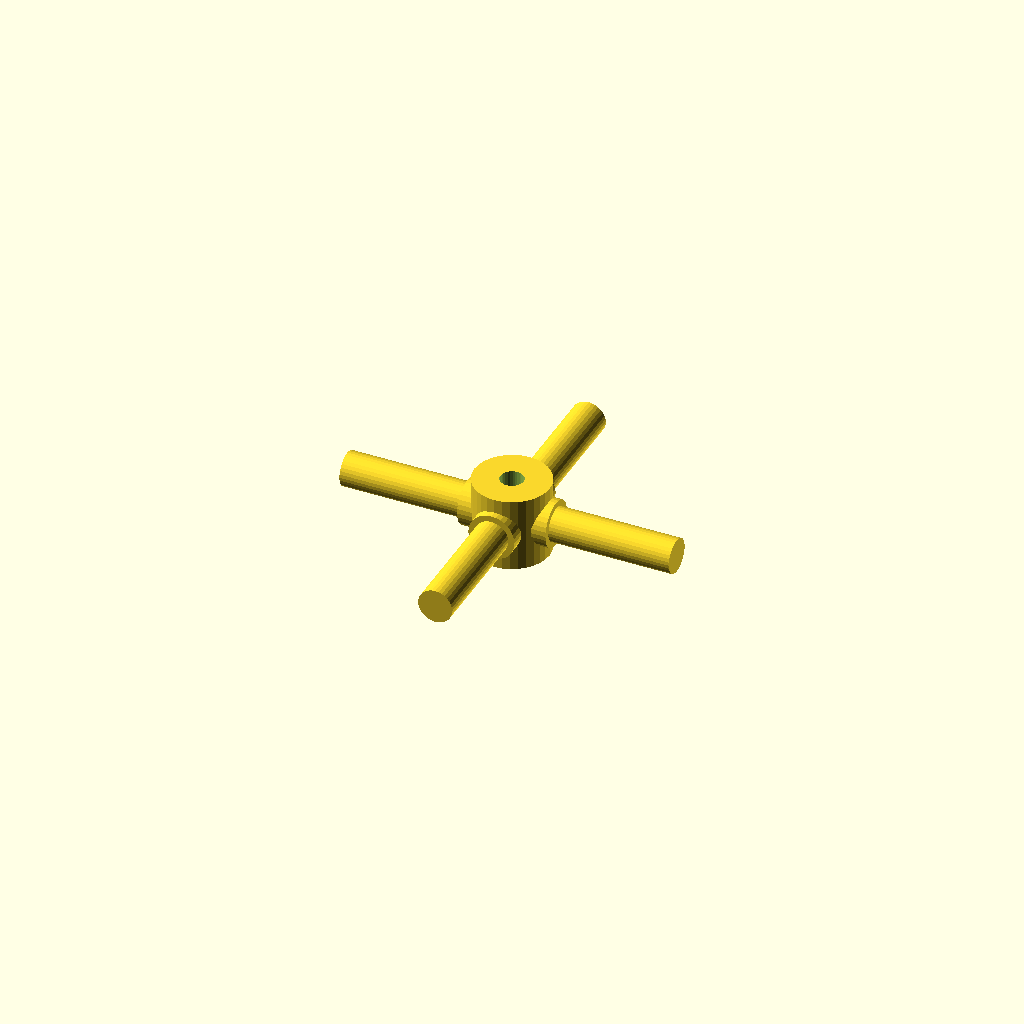
Cell 1: the model at its default parameters.
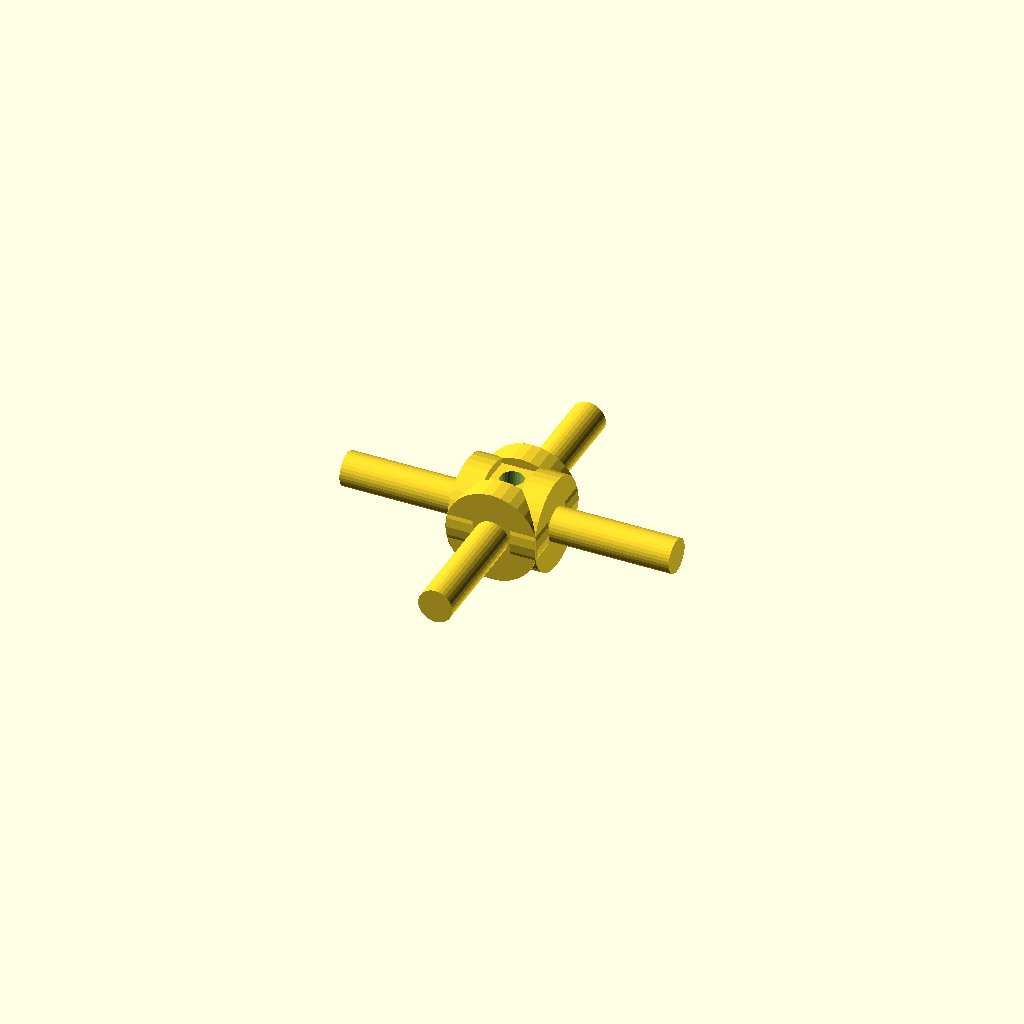
Cell 2: journal_d = 19.06 (everything else at default).
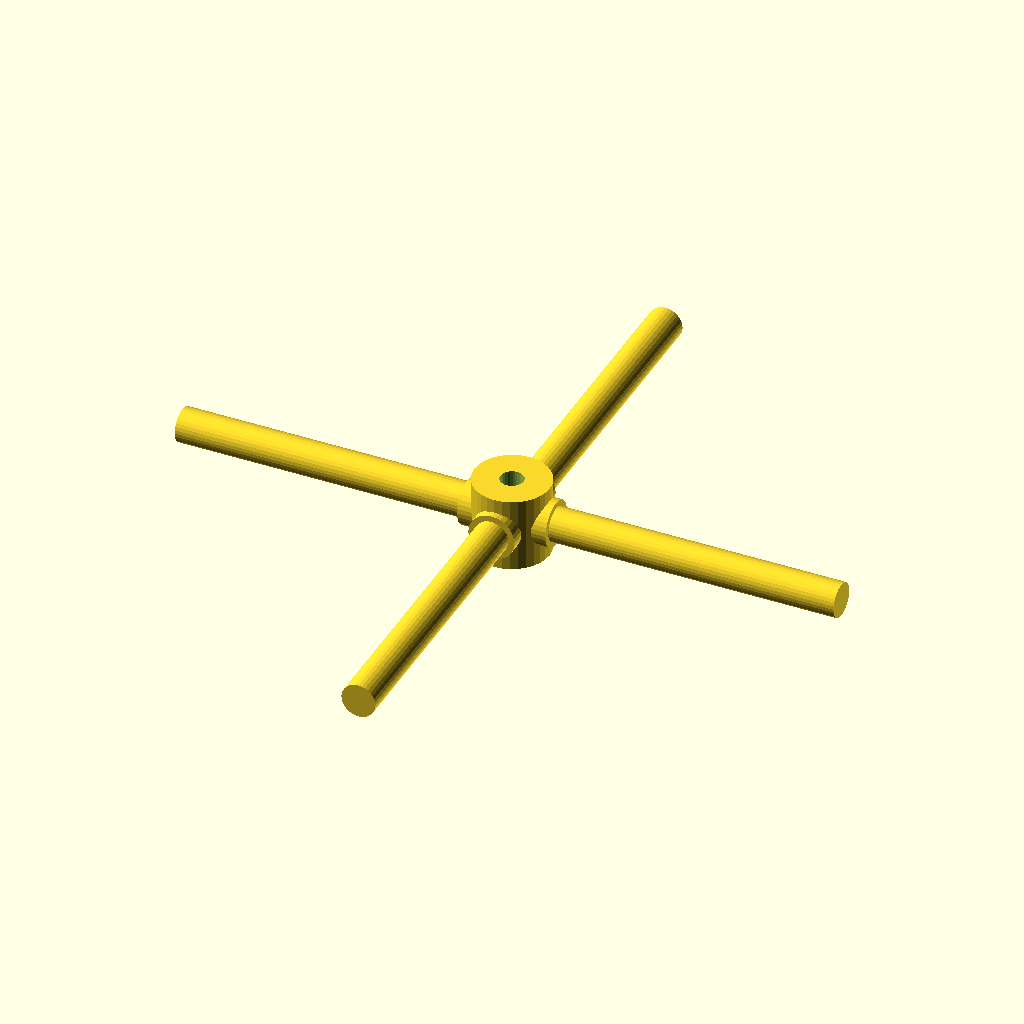
Cell 3: the same model with arm_len = 68.
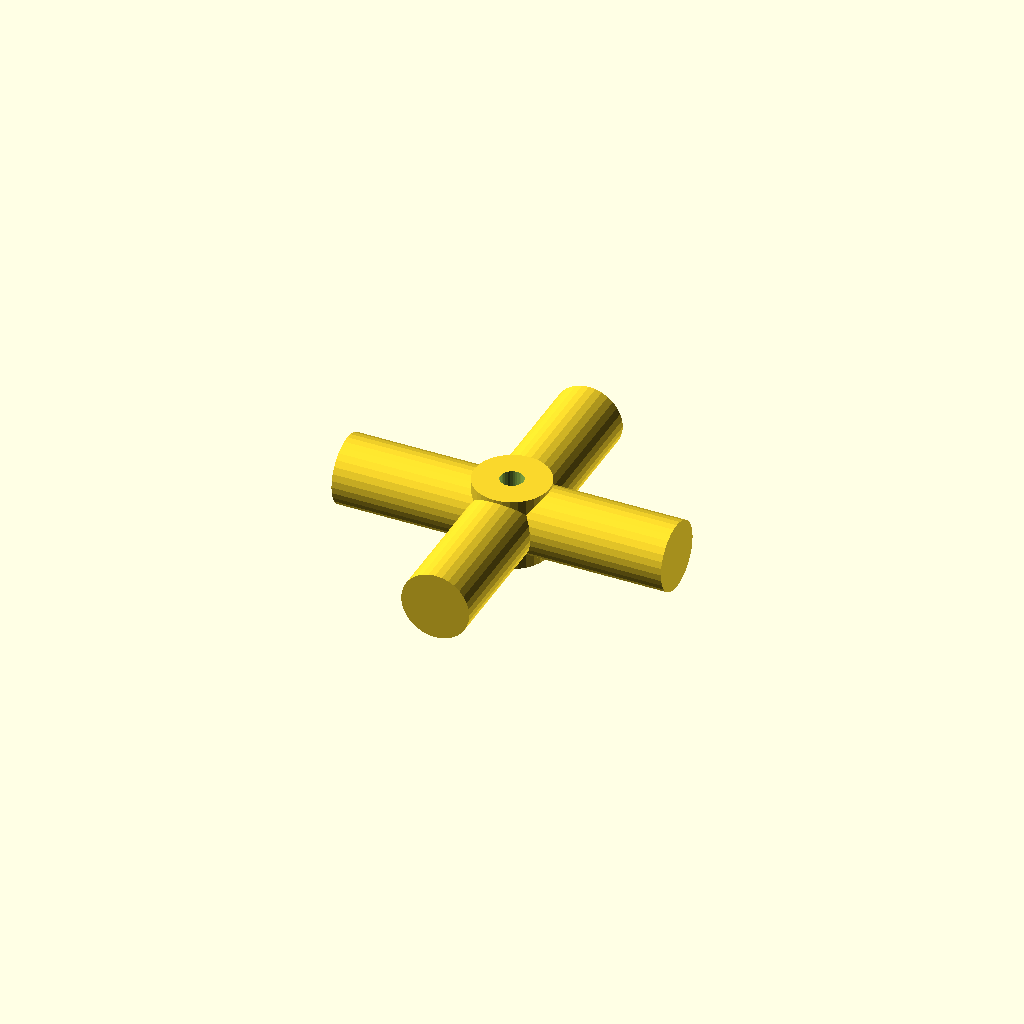
Cell 4 — step_d set to 14.06, the other parameters unchanged.
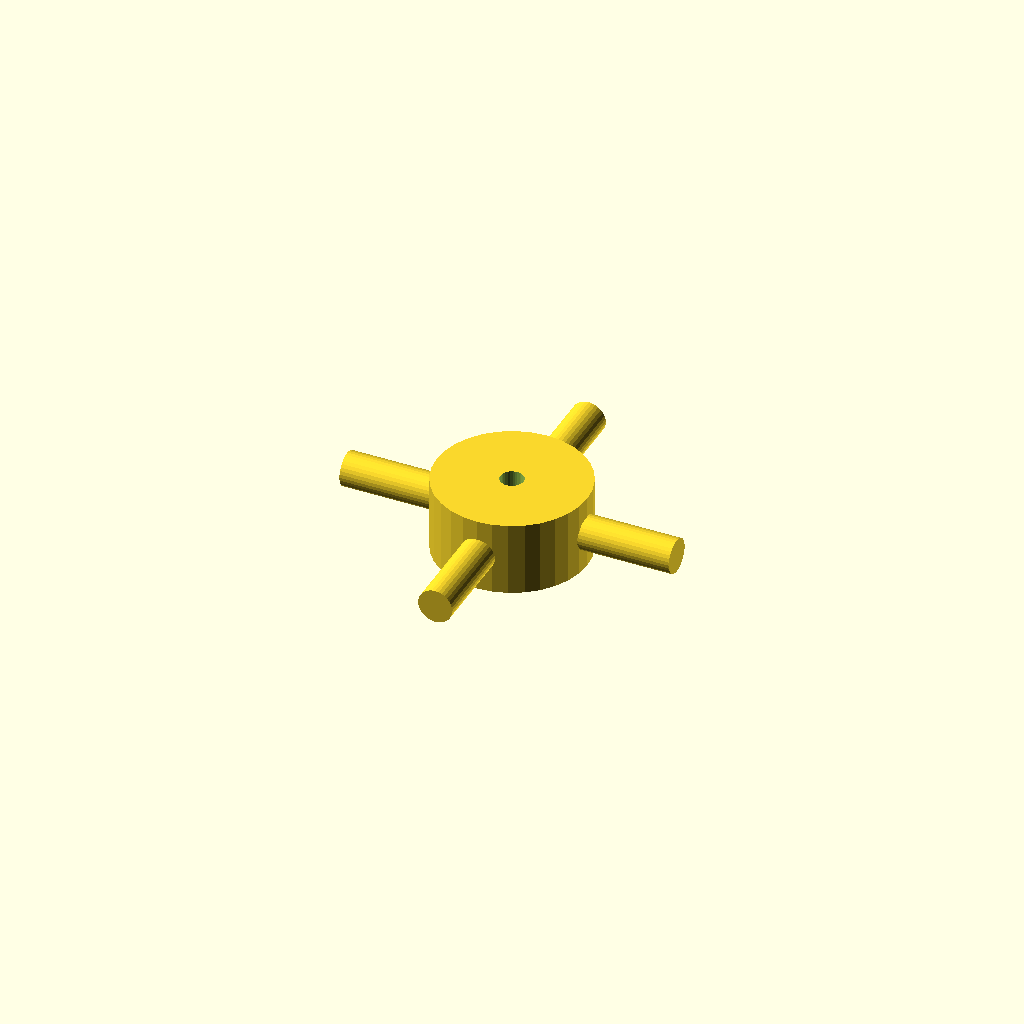
Cell 5 — hub_d set to 31.06, the other parameters unchanged.
One fixed orthographic camera (rotation 55°, 0°, 25°; colour scheme Cornfield) for every cell.
OpenSCAD source file optional_data/data/gen3/cardans/part_0096.scad:
$fn = 32;

// ----------------------------------------------------------------------
// Cardan cross: 68 mm span, 9.53 mm trunnions
// ----------------------------------------------------------------------

// --- parameters (mm) ---
journal_d = 9.53;         // trunnion diameter
arm_len = 34;             // trunnion length from the centre
step_r = 3.24;            // step position from the centre
step_d = 7.03;            // journal diameter after the step
hub_d = 15.53;            // hub diameter
hub_h = 15.24;            // hub height
bore_d = 4.76;            // hub bore

difference() {
  union() {
    /* hub along the joint axis */
    cylinder(h = hub_h, d = hub_d, center = true);
    for (a = [0 : 90 : 270]) rotate([0, 0, a]) {
      /* trunnion, sunk into the hub */
      translate([hub_d / 4, 0, 0]) rotate([0, 90, 0]) cylinder(h = step_r + 2, d = journal_d);
      /* stepped journal out to the tip */
      translate([step_r - 0.5, 0, 0]) rotate([0, 90, 0]) cylinder(h = arm_len + 0.5 - step_r, d = step_d);
    }
  }
  /* lubrication bore through the hub, 2.5 mm clear on both sides */
  translate([0, 0, -hub_h / 2 - 2.5]) cylinder(h = hub_h + 5, d = bore_d);
}
Customizer parameters (derived from the source; name, type, default, range or options):
journal_d: number, default 9.53
arm_len: number, default 34
step_r: number, default 3.24
step_d: number, default 7.03
hub_d: number, default 15.53
hub_h: number, default 15.24
bore_d: number, default 4.76
